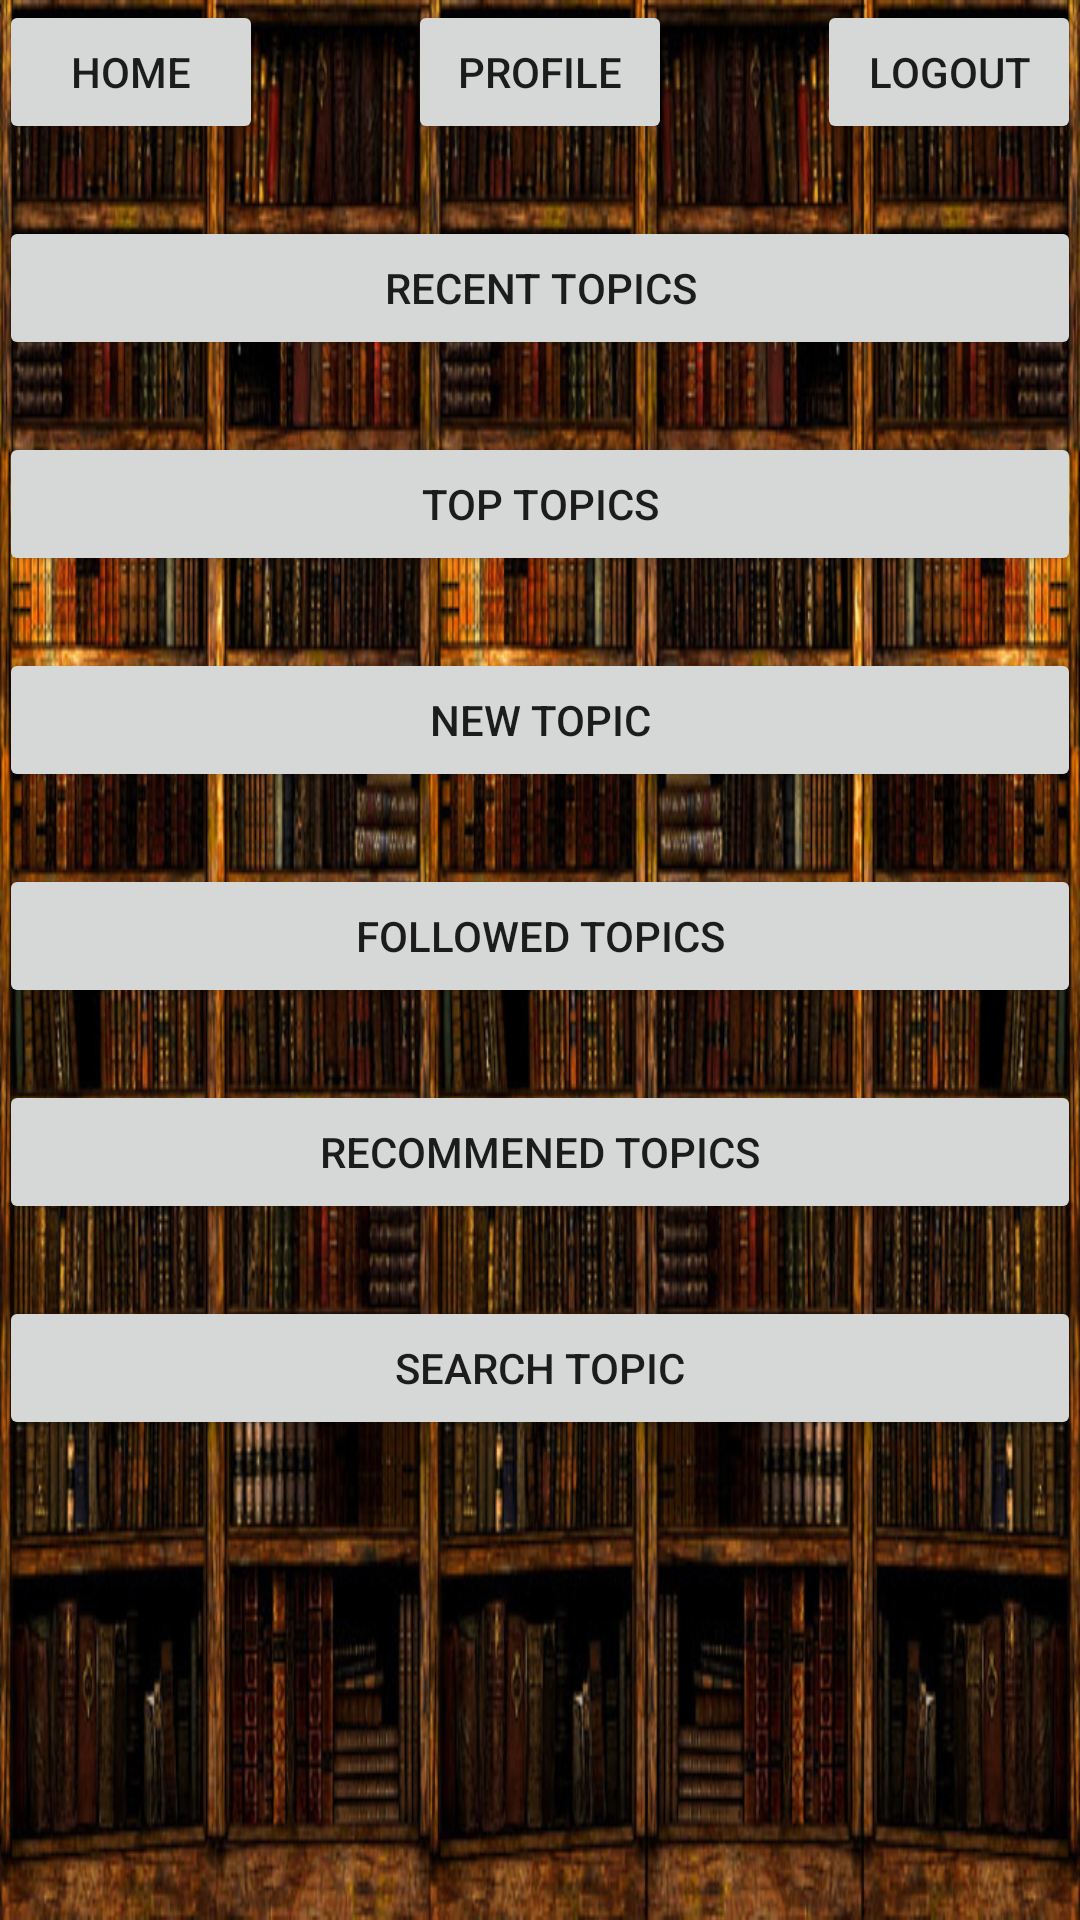

This screen was rendered from an Android layout file. Write that file and the resources it references.
<!-- AndroidManifest.xml: application theme AppTheme -->
<!-- res/layout/activity_home_page.xml -->
<?xml version="1.0" encoding="utf-8"?>
<RelativeLayout xmlns:android="http://schemas.android.com/apk/res/android"
    xmlns:tools="http://schemas.android.com/tools"
    android:id="@+id/activity_home_page"
    android:layout_width="match_parent"
    android:layout_height="match_parent"
    android:paddingBottom="@dimen/activity_vertical_margin"
    android:paddingLeft="@dimen/activity_horizontal_margin"
    android:paddingRight="@dimen/activity_horizontal_margin"
    android:paddingTop="@dimen/activity_vertical_margin"
    android:background="@drawable/wallpaper"
    tools:context="com.example.denizalp.thefirst.HomePage">

    <Button
        android:text="home"
        android:layout_width="wrap_content"
        android:layout_height="wrap_content"
        android:id="@+id/button8"
        android:layout_alignParentTop="true"
        android:layout_alignParentStart="true" />

    <Button
        android:text="profile"
        android:layout_width="wrap_content"
        android:layout_height="wrap_content"
        android:id="@+id/button20"
        android:layout_alignParentTop="true"
        android:layout_centerHorizontal="true"
        android:onClick="goUserPage"/>

    <Button
        android:text="logout"
        android:layout_width="wrap_content"
        android:layout_height="wrap_content"
        android:id="@+id/button27"
        android:layout_alignParentTop="true"
        android:layout_alignParentEnd="true"
        android:onClick="logouT"/>

    <Button
        android:text="Recent Topics"
        android:layout_width="wrap_content"
        android:layout_height="wrap_content"
        android:layout_below="@+id/button8"
        android:layout_marginTop="24dp"
        android:id="@+id/button28"
        android:onClick="showRecentTopics"
        android:layout_alignParentStart="true"
        android:layout_alignParentEnd="true" />

    <Button
        android:text="Top Topics"
        android:layout_width="wrap_content"
        android:layout_height="wrap_content"
        android:layout_marginTop="24dp"
        android:id="@+id/button29"
        android:onClick="showTopTopics"
        android:layout_below="@+id/button28"
        android:layout_alignParentStart="true"
        android:layout_alignParentEnd="true" />

    <Button
        android:text="New Topic"
        android:layout_width="wrap_content"
        android:layout_height="wrap_content"
        android:layout_marginTop="24dp"
        android:id="@+id/button30"
        android:onClick="goToCreateTopic"
        android:layout_below="@+id/button29"
        android:layout_alignParentStart="true"
        android:layout_alignParentEnd="true" />

    <Button
        android:text="Search Topic"
        android:layout_width="wrap_content"
        android:layout_height="wrap_content"
        android:id="@+id/searchTopic"
        android:onClick="searchTopic"
        android:layout_below="@+id/button37"
        android:layout_alignParentStart="true"
        android:layout_marginTop="24dp"
        android:layout_alignParentEnd="true" />

    <Button
        android:text="Followed Topics"
        android:layout_width="wrap_content"
        android:layout_height="wrap_content"
        android:layout_marginTop="24dp"
        android:id="@+id/button13"
        android:onClick="goFollowedTopics"
        android:layout_below="@+id/button30"
        android:layout_alignParentStart="true"
        android:layout_alignParentEnd="true" />

    <Button
        android:text="Recommened Topics"
        android:layout_width="wrap_content"
        android:layout_height="wrap_content"
        android:layout_marginTop="24dp"
        android:id="@+id/button37"
        android:onClick="showRecommendedTopics"
        android:layout_below="@+id/button13"
        android:layout_alignParentStart="true"
        android:layout_alignParentEnd="true" />
</RelativeLayout>
<!-- resources referenced by this layout -->
<resources>
  <!-- drawable wallpaper: jpg bitmap (drawable, 200806 bytes) -->
  <style name="AppTheme" parent="Theme.AppCompat.Light">
          
  
          <item name="colorPrimary">@color/colorPrimary</item>
          <item name="colorPrimaryDark">@color/colorPrimaryDark</item>
          <item name="colorAccent">@color/colorAccent</item>
      </style>
  <color name="colorPrimary">#3F51B5</color>
  <color name="colorPrimaryDark">#303F9F</color>
  <color name="colorAccent">#FF4081</color>
</resources>
